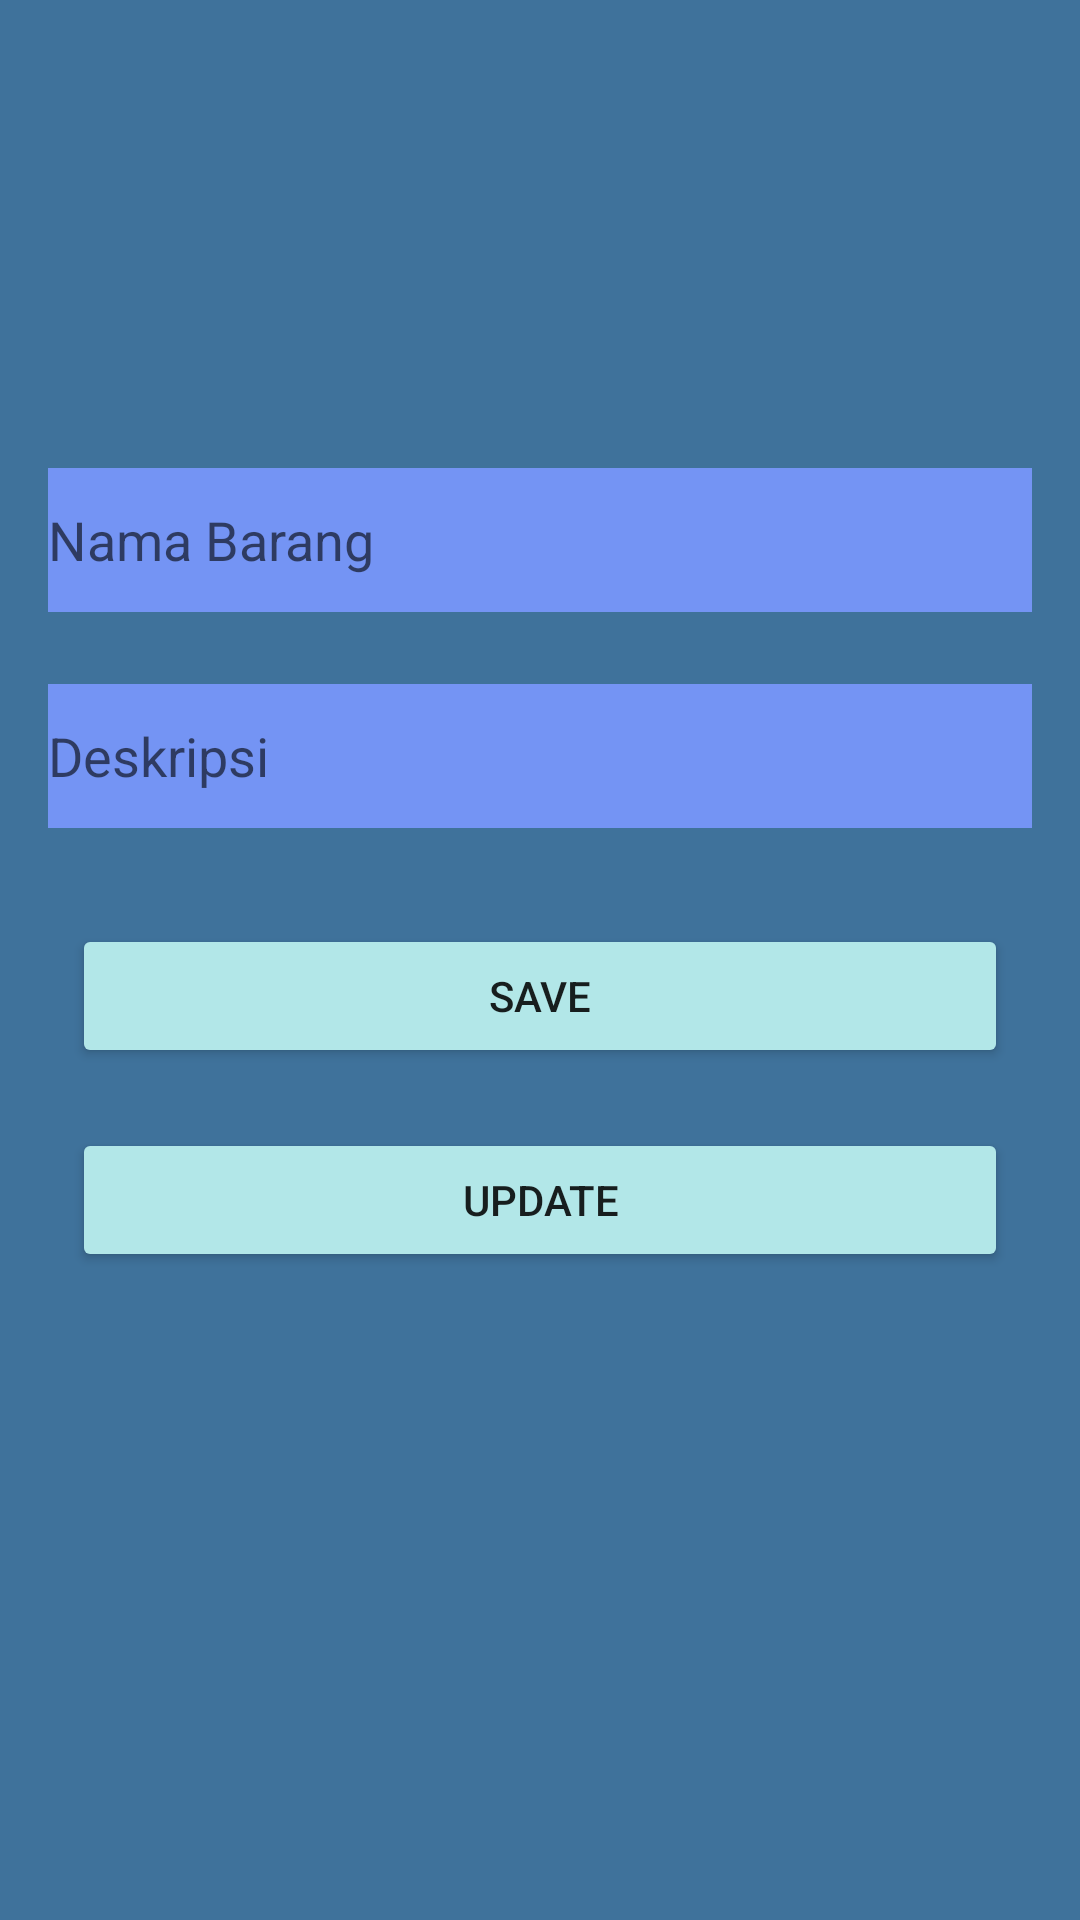

This screen was rendered from an Android layout file. Write that file and the resources it references.
<!-- AndroidManifest.xml: application theme Theme.Room_yehudamelvin_32 -->
<!-- res/layout/activity_add.xml -->
<?xml version="1.0" encoding="utf-8"?>
<androidx.constraintlayout.widget.ConstraintLayout xmlns:android="http://schemas.android.com/apk/res/android"
    xmlns:app="http://schemas.android.com/apk/res-auto"
    xmlns:tools="http://schemas.android.com/tools"
    android:layout_width="match_parent"
    android:layout_height="match_parent"
    android:background="#3f729b"
    tools:context=".AddActivity">

    <EditText
        android:id="@+id/et_tittle"
        android:layout_width="match_parent"
        android:layout_height="wrap_content"
        android:layout_marginStart="16dp"
        android:layout_marginTop="156dp"
        android:layout_marginEnd="16dp"
        android:background="#7494f4"
        android:ems="10"
        android:inputType="textPersonName"
        android:minHeight="48dp"
        android:hint="Nama Barang"
        app:layout_constraintEnd_toEndOf="parent"
        app:layout_constraintHorizontal_bias="0.0"
        app:layout_constraintStart_toStartOf="parent"
        app:layout_constraintTop_toTopOf="parent" />

    <EditText
        android:id="@+id/et_description"
        android:layout_width="match_parent"
        android:layout_height="wrap_content"
        android:layout_marginStart="16dp"
        android:layout_marginTop="24dp"
        android:layout_marginEnd="16dp"
        android:ems="10"
        android:inputType="textPersonName"
        android:minHeight="48dp"
        android:background="#7494f4"
        android:hint="Deskripsi"
        app:layout_constraintEnd_toEndOf="parent"
        app:layout_constraintStart_toStartOf="parent"
        app:layout_constraintTop_toBottomOf="@+id/et_tittle" />

    <Button
        android:id="@+id/btn_save"
        android:layout_width="match_parent"
        android:layout_height="wrap_content"
        android:layout_marginStart="24dp"
        android:layout_marginTop="32dp"
        android:layout_marginEnd="24dp"
        android:backgroundTint="#b2e7e8"
        android:text="Save"
        app:layout_constraintEnd_toEndOf="parent"
        app:layout_constraintStart_toStartOf="parent"
        app:layout_constraintTop_toBottomOf="@+id/et_description" />

    <Button
        android:id="@+id/btn_update"
        android:layout_width="match_parent"
        android:layout_height="wrap_content"
        android:layout_marginStart="24dp"
        android:layout_marginTop="100dp"
        android:layout_marginEnd="24dp"
        android:backgroundTint="#b2e7e8"
        android:text="Update"
        app:layout_constraintEnd_toEndOf="parent"
        app:layout_constraintHorizontal_bias="1.0"
        app:layout_constraintStart_toStartOf="parent"
        app:layout_constraintTop_toBottomOf="@+id/et_description" />
</androidx.constraintlayout.widget.ConstraintLayout>
<!-- resources referenced by this layout -->
<resources>
  <style name="Theme.Room_yehudamelvin_32" parent="Theme.MaterialComponents.DayNight.DarkActionBar">
          
          <item name="colorPrimary">@color/purple_500</item>
          <item name="colorPrimaryVariant">@color/purple_700</item>
          <item name="colorOnPrimary">@color/white</item>
          
          <item name="colorSecondary">@color/teal_200</item>
          <item name="colorSecondaryVariant">@color/teal_700</item>
          <item name="colorOnSecondary">@color/black</item>
          
          <item name="android:statusBarColor" tools:targetApi="l">?attr/colorPrimaryVariant</item>
          
      </style>
  <!-- not gathered from this repository: default colours our renderer supplied (Android Studio template values) -->
  <color name="purple_500">#FF6200EE</color>
  <color name="purple_700">#FF3700B3</color>
  <color name="teal_200">#FF03DAC5</color>
  <color name="teal_700">#FF018786</color>
  <color name="black">#FF000000</color>
  <color name="white">#FFFFFFFF</color>
</resources>
